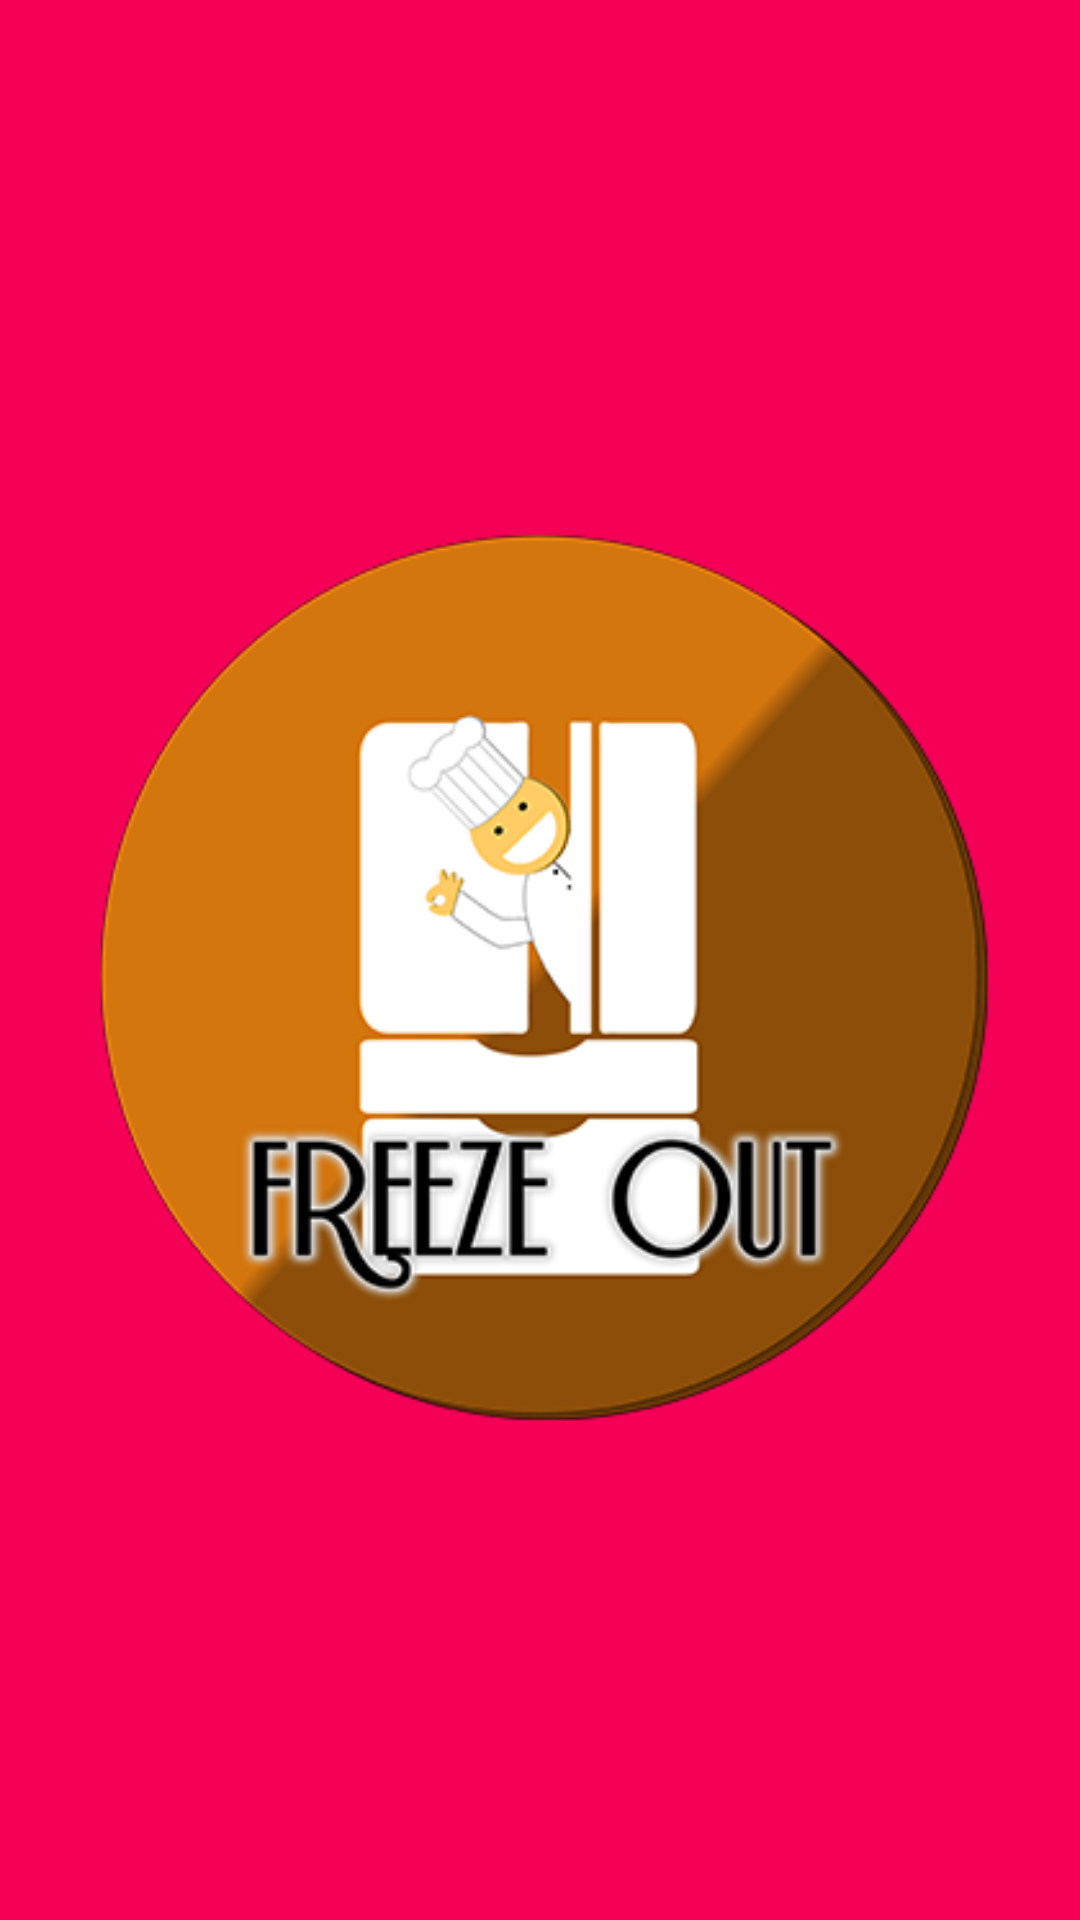

Android layout source for this screen:
<!-- AndroidManifest.xml: application theme MyMaterialTheme -->
<!-- res/layout/drawer_header.xml -->
<?xml version="1.0" encoding="utf-8"?>
<LinearLayout xmlns:android="http://schemas.android.com/apk/res/android"
    android:layout_width="match_parent"
    android:layout_height="200dp"
    android:background="@color/colorPrimary"
    android:orientation="vertical"
    android:layout_alignParentTop="true">

    <ImageView
        android:layout_width="match_parent"
        android:layout_height="match_parent"
        android:src="@drawable/logo_receta"
        android:scaleType="fitCenter"
        android:layout_centerInParent="true"
        android:layout_marginBottom="20dp"
        android:layout_marginLeft="30dp"
        android:layout_marginTop="30dp"
        android:layout_marginRight="30dp" />

</LinearLayout>
<!-- resources referenced by this layout -->
<resources>
  <color name="colorPrimary">#F50057</color>
  <!-- drawable logo_receta: png bitmap (drawable, 43662 bytes) -->
  <style name="MyMaterialTheme" parent="MyMaterialTheme.Base">
  
      </style>
  <style name="MyMaterialTheme.Base" parent="Theme.AppCompat.Light.DarkActionBar">
          <item name="windowActionBar">false</item>
          <item name="windowNoTitle">true</item>
          <item name="colorPrimary">@color/colorPrimary</item>
          <item name="colorPrimaryDark">@color/colorPrimaryDark</item>
          <item name="colorAccent">@color/colorAccent</item>
  
      </style>
  <color name="colorPrimaryDark">#C51162</color>
  <color name="colorAccent">#FF80AB</color>
</resources>
